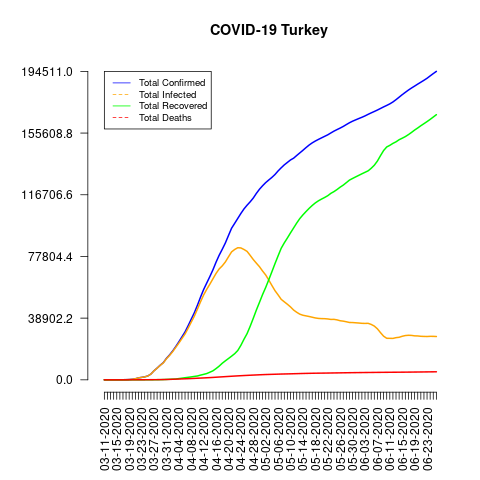

The data file committed next to this chart (first rows):
date, total_confirmed, total_deaths, total_recovered, total_infected, mortality_rate, recovery_rate, daily_growth_rate
03-11-2020, 1, 0, 0, 1, 0.0, 0.0, 1
03-12-2020, 1, 0, 0, 1, 0.0, 0.0, 1.0
03-13-2020, 5, 0, 0, 5, 0.0, 0.0, 5.0
03-14-2020, 5, 0, 0, 5, 0.0, 0.0, 1.0
03-15-2020, 6, 0, 0, 6, 0.0, 0.0, 1.2
03-16-2020, 18, 0, 0, 18, 0.0, 0.0, 3.0
03-17-2020, 47, 1, 0, 47, 2.13, 0.0, 2.611
03-18-2020, 98, 1, 0, 98, 1.02, 0.0, 2.085
03-19-2020, 192, 3, 0, 192, 1.56, 0.0, 1.959
03-20-2020, 359, 4, 0, 359, 1.11, 0.0, 1.87
03-21-2020, 670, 9, 0, 670, 1.34, 0.0, 1.866
03-22-2020, 1236, 30, 0, 1236, 2.43, 0.0, 1.845
03-23-2020, 1529, 37, 0, 1529, 2.42, 0.0, 1.237
03-24-2020, 1872, 44, 0, 1872, 2.35, 0.0, 1.224
03-25-2020, 2433, 59, 26, 2407, 2.42, 1.07, 1.3
03-26-2020, 3629, 75, 26, 3603, 2.07, 0.72, 1.492
03-27-2020, 5698, 92, 42, 5656, 1.61, 0.74, 1.57
03-28-2020, 7402, 108, 70, 7332, 1.46, 0.95, 1.299
03-29-2020, 9217, 131, 105, 9112, 1.42, 1.14, 1.245
03-30-2020, 10827, 168, 162, 10665, 1.55, 1.5, 1.175
03-31-2020, 13531, 214, 243, 13288, 1.58, 1.8, 1.25
04-01-2020, 15679, 277, 333, 15346, 1.77, 2.12, 1.159
04-02-2020, 18135, 356, 415, 17720, 1.96, 2.29, 1.157
04-03-2020, 20921, 425, 484, 20437, 2.03, 2.31, 1.154
04-04-2020, 23934, 501, 786, 23148, 2.09, 3.28, 1.144
04-05-2020, 27069, 574, 1042, 26027, 2.12, 3.85, 1.131
04-06-2020, 30217, 649, 1326, 28891, 2.15, 4.39, 1.116
04-07-2020, 34109, 725, 1582, 32527, 2.13, 4.64, 1.129
04-08-2020, 38226, 812, 1846, 36380, 2.12, 4.83, 1.121
04-09-2020, 42282, 908, 2142, 40140, 2.15, 5.07, 1.106
04-10-2020, 47029, 1006, 2423, 44606, 2.14, 5.15, 1.112
04-11-2020, 52167, 1101, 2965, 49202, 2.11, 5.68, 1.109
04-12-2020, 56956, 1198, 3446, 53510, 2.1, 6.05, 1.092
04-13-2020, 61049, 1296, 3957, 57092, 2.12, 6.48, 1.072
04-14-2020, 65111, 1403, 4799, 60312, 2.15, 7.37, 1.067
04-15-2020, 69392, 1518, 5674, 63718, 2.19, 8.18, 1.066
04-16-2020, 74193, 1643, 7089, 67104, 2.21, 9.55, 1.069
04-17-2020, 78546, 1769, 8631, 69915, 2.25, 10.99, 1.059
04-18-2020, 82329, 1890, 10453, 71876, 2.3, 12.7, 1.048
04-19-2020, 86306, 2017, 11976, 74330, 2.34, 13.88, 1.048
04-20-2020, 90980, 2140, 13430, 77550, 2.35, 14.76, 1.054
04-21-2020, 95591, 2259, 14918, 80673, 2.36, 15.61, 1.051
04-22-2020, 98674, 2376, 16477, 82197, 2.41, 16.7, 1.032
04-23-2020, 101790, 2491, 18491, 83299, 2.45, 18.17, 1.032
04-24-2020, 104912, 2600, 21737, 83175, 2.48, 20.72, 1.031
04-25-2020, 107773, 2706, 25582, 82191, 2.51, 23.74, 1.027
04-26-2020, 110130, 2805, 29140, 80990, 2.55, 26.46, 1.022
04-27-2020, 112261, 2900, 33791, 78470, 2.58, 30.1, 1.019
04-28-2020, 114653, 2992, 38809, 75844, 2.61, 33.85, 1.021
04-29-2020, 117589, 3081, 44040, 73549, 2.62, 37.45, 1.026
04-30-2020, 120204, 3174, 48886, 71318, 2.64, 40.67, 1.022
05-01-2020, 122392, 3258, 53808, 68584, 2.66, 43.96, 1.018
05-02-2020, 124375, 3336, 58259, 66116, 2.68, 46.84, 1.016
05-03-2020, 126045, 3397, 63151, 62894, 2.7, 50.1, 1.013
05-04-2020, 127659, 3461, 68166, 59493, 2.71, 53.4, 1.013
05-05-2020, 129491, 3520, 73285, 56206, 2.72, 56.59, 1.014
05-06-2020, 131744, 3584, 78202, 53542, 2.72, 59.36, 1.017
05-07-2020, 133721, 3641, 82984, 50737, 2.72, 62.06, 1.015
05-08-2020, 135569, 3689, 86396, 49173, 2.72, 63.73, 1.014
05-09-2020, 137115, 3739, 89480, 47635, 2.73, 65.26, 1.011
... 48 more rows
